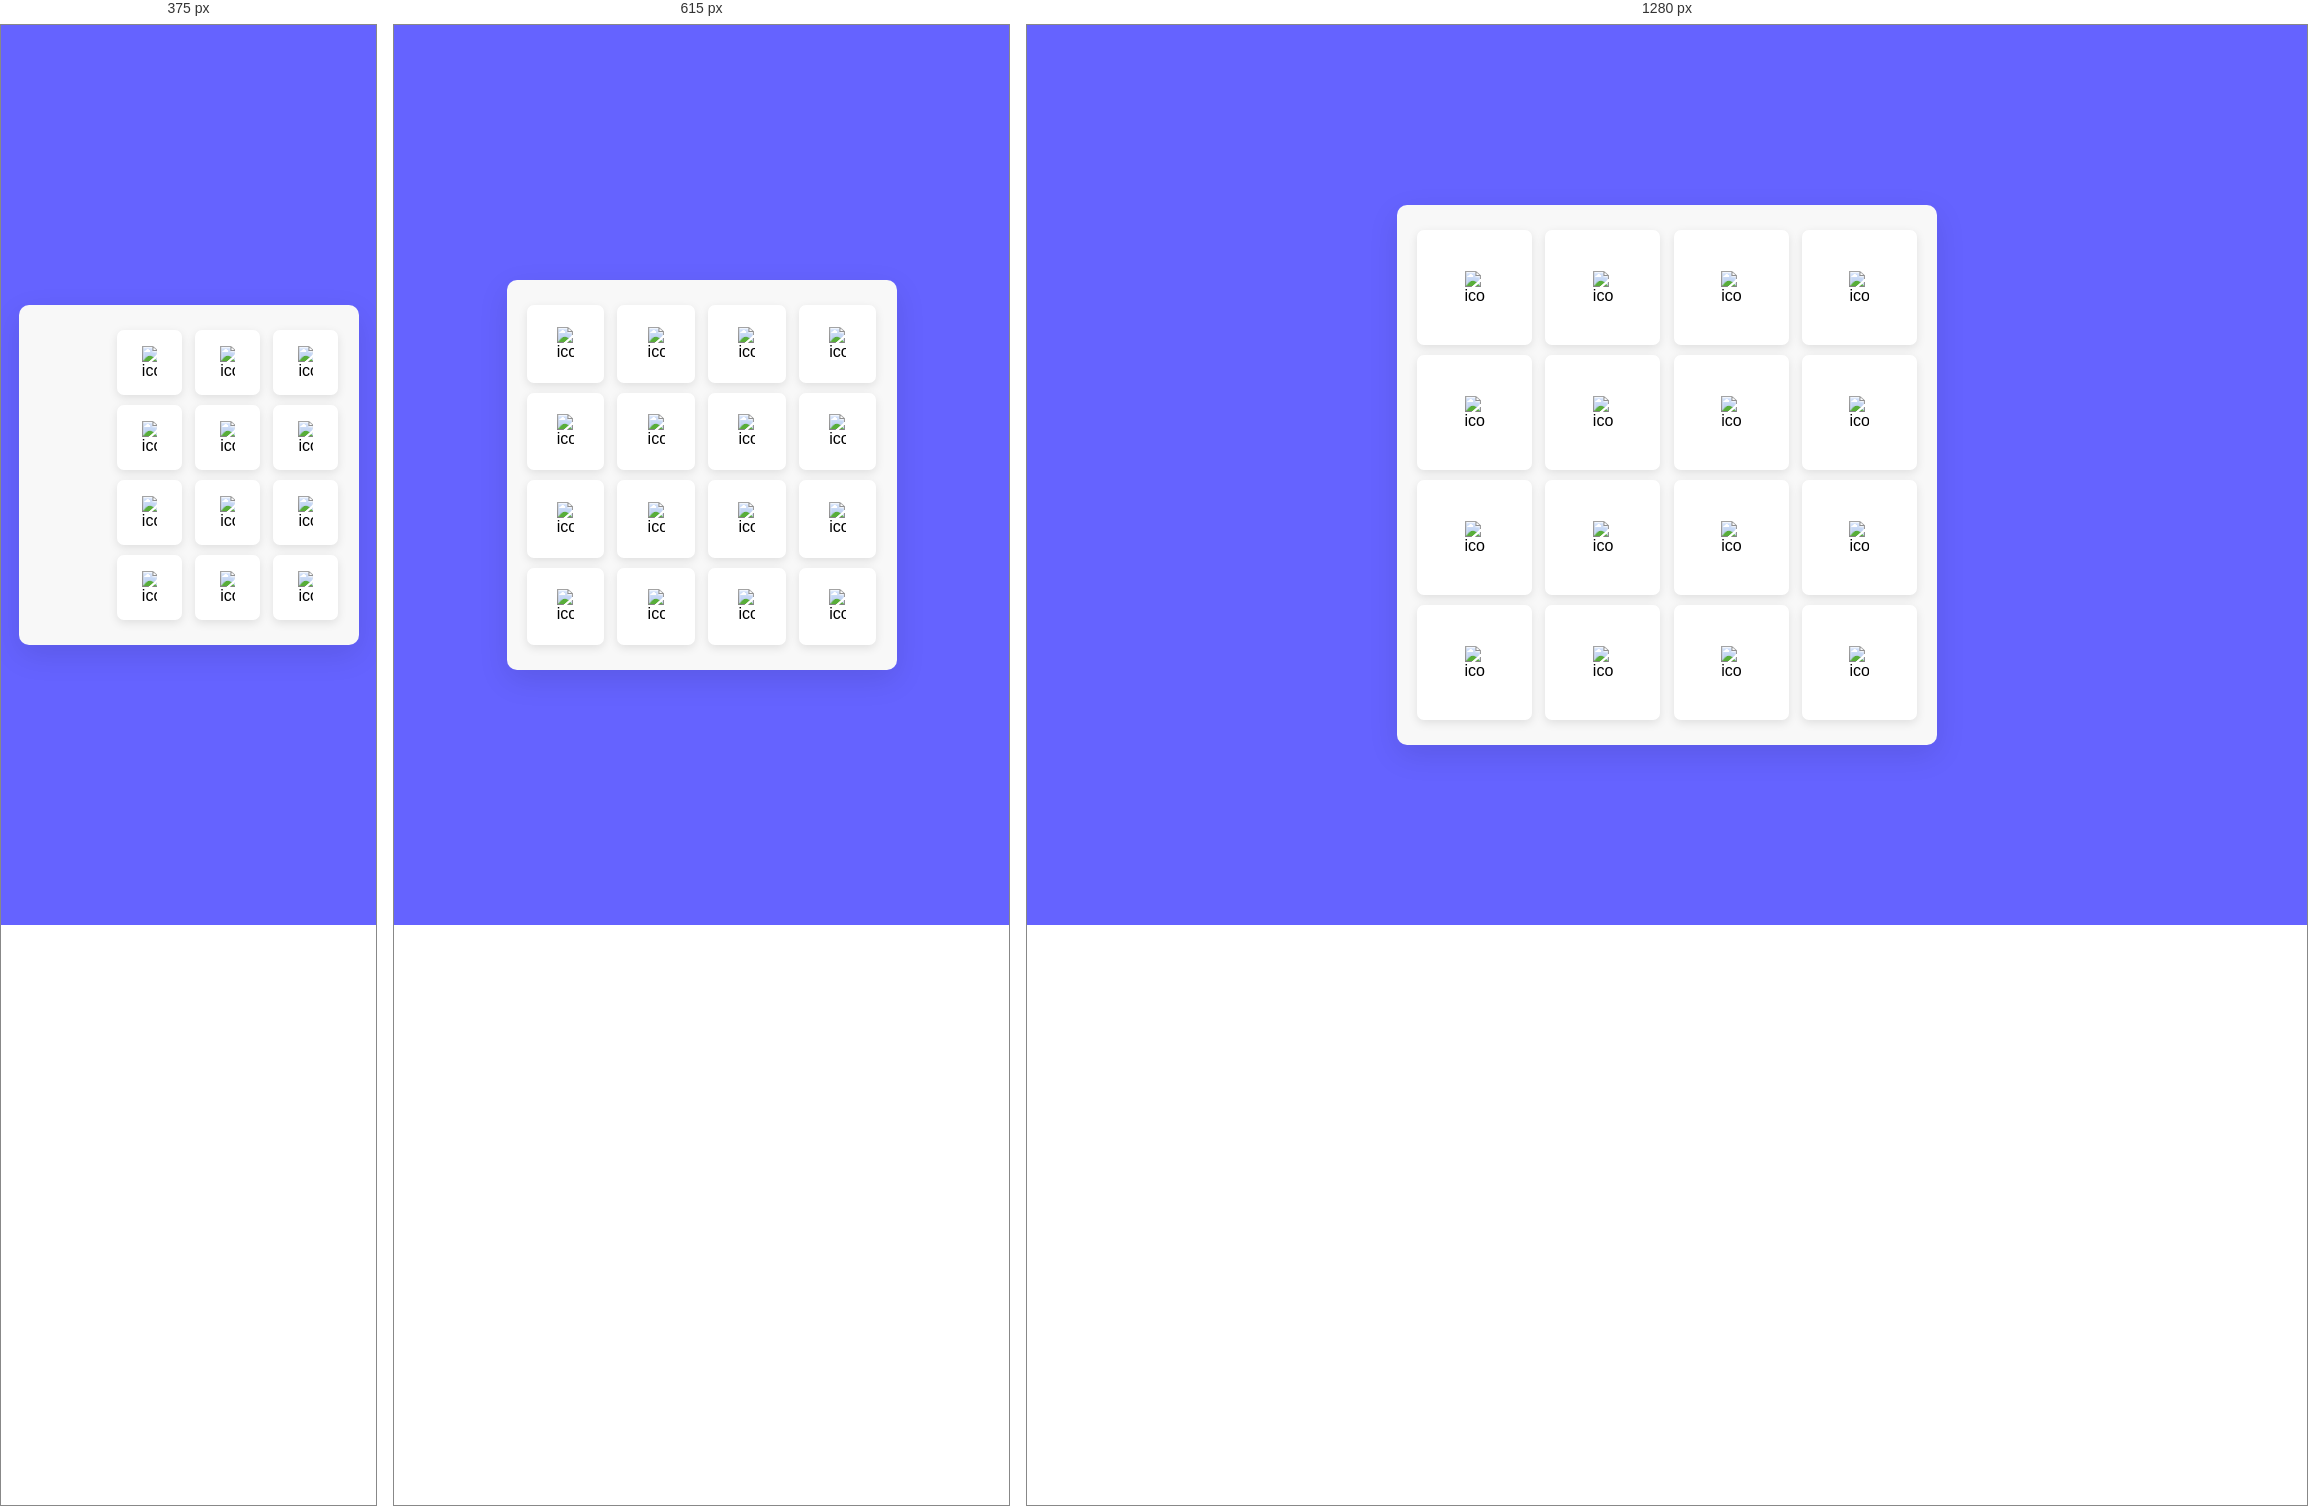
Rendered at 375 px, 615 px and 1280 px, left to right.

<!-- file: game.html -->
<!DOCTYPE html>
<!-- Coding By CodingNepal - youtube.com/codingnepal -->
<html lang="en" dir="ltr">
  <head>
    <meta charset="utf-8">  
    <title>Memory Card Game in JavaScript | CodingNepal</title>
    <link rel="stylesheet" href="game.css">
    <meta name="viewport" content="width=device-width, initial-scale=1.0">
  </head>
  <body>
    <div class="wrapper">
      <ul class="cards">
        <li class="card">
          <div class="view front-view">
            <img src="images/question1.jpg" alt="icon">
          </div>
          <div class="view back-view">
            <img src="images/img-1.png" alt="card-img">
          </div>
        </li>
        <li class="card">
          <div class="view front-view">
            <img src="images/question1.jpg" alt="icon">
          </div>
          <div class="view back-view">
            <img src="images/img-6.jpg" alt="card-img">
          </div>
        </li>
        <li class="card">
          <div class="view front-view">
            <img src="images/question1.jpg" alt="icon">
          </div>
          <div class="view back-view">
            <img src="images/img-3.png" alt="card-img">
          </div>
        </li>
        <li class="card">
          <div class="view front-view">
            <img src="images/question1.jpg" alt="icon">
          </div>
          <div class="view back-view">
            <img src="images/img-2.png" alt="card-img">
          </div>
        </li>
        <li class="card">
          <div class="view front-view">
            <img src="images/question1.jpg" alt="icon">
          </div>
          <div class="view back-view">
            <img src="images/img-1.png" alt="card-img">
          </div>
        </li>
        <li class="card">
          <div class="view front-view">
            <img src="images/question1.jpg" alt="icon">
          </div>
          <div class="view back-view">
            <img src="images/img-5.png" alt="card-img">
          </div>
        </li>
        <li class="card">
          <div class="view front-view">
            <img src="images/question1.jpg" alt="icon">
          </div>
          <div class="view back-view">
            <img src="images/img-2.png" alt="card-img">
          </div>
        </li>
        <li class="card">
          <div class="view front-view">
            <img src="images/question1.jpg" alt="icon">
          </div>
          <div class="view back-view">
            <img src="images/img-6.png" alt="card-img">
          </div>
        </li>
        <li class="card">
          <div class="view front-view">
            <img src="images/question1.jpg" alt="icon">
          </div>
          <div class="view back-view">
            <img src="images/img-3.png" alt="card-img">
          </div>
        </li>
        <li class="card">
          <div class="view front-view">
            <img src="images/question1.jpg" alt="icon">
          </div>
          <div class="view back-view">
            <img src="images/img-4.png" alt="card-img">
          </div>
        </li>
        <li class="card">
          <div class="view front-view">
            <img src="images/question1.jpg" alt="icon">
          </div>
          <div class="view back-view">
            <img src="images/img-5.png" alt="card-img">
          </div>
        </li>
        <li class="card">
          <div class="view front-view">
            <img src="images/question1.jpg" alt="icon">
          </div>
          <div class="view back-view">
            <img src="images/img-4.png" alt="card-img">
          </div>
        </li>
        <li class="card">
          <div class="view front-view">
            <img src="images/question1.jpg" alt="icon">
          </div>
          <div class="view back-view">
            <img src="images/img-4.png" alt="card-img">
          </div>
        </li>
        <li class="card">
          <div class="view front-view">
            <img src="images/question1.jpg" alt="icon">
          </div>
          <div class="view back-view">
            <img src="images/img-4.png" alt="card-img">
          </div>
        </li>
        <li class="card">
          <div class="view front-view">
            <img src="images/question1.jpg" alt="icon">
          </div>
          <div class="view back-view">
            <img src="images/img-4.png" alt="card-img">
          </div>
        </li>
        <li class="card">
          <div class="view front-view">
            <img src="images/question1.jpg" alt="icon">
          </div>
          <div class="view back-view">
            <img src="images/img-4.png" alt="card-img">
          </div>
        </li>
      </ul>
    </div>

    <script src="game.js"></script>

  </body>
</html>

/* @media block from game.css */
@media screen and (max-width: 700px) {
  .cards{
    height: 350px;
    width: 350px;
  }
  .card .front-view img{
    width: 17px;
  }
  .card .back-view img{
    max-width: 40px;
  }
}

/* @media block from game.css */
@media screen and (max-width: 530px) {
  .cards{
    height: 300px;
    width: 300px;
  }
  .card .front-view img{
    width: 15px;
  }
  .card .back-view img{
    max-width: 35px;
  }
}